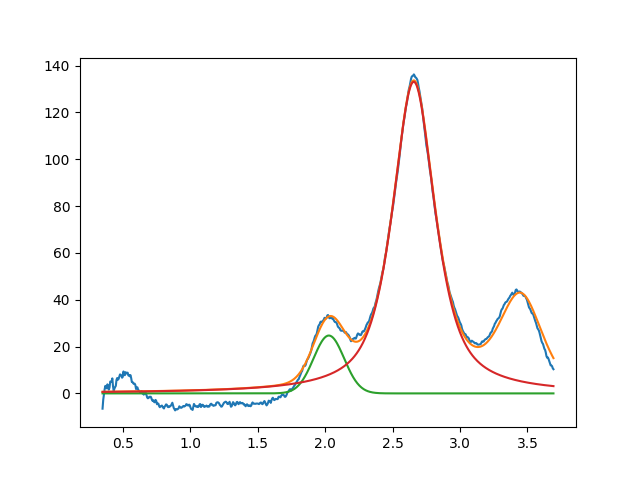

Values plotted in this chart, from the file beside it:
2.027574096767065903e+00, 2.471728087258769690e+01, 2.662542728200089082e-01, 9.999999999999998890e-01
2.657156350786892940e+00, 1.331028322383312172e+02, 3.754884143487223214e-01, 2.655102555036293333e-01
3.450000000000000622e+00, 3.784541498989624131e+01, 3.655644229518471566e-01, 6.780038547959916784e-01
